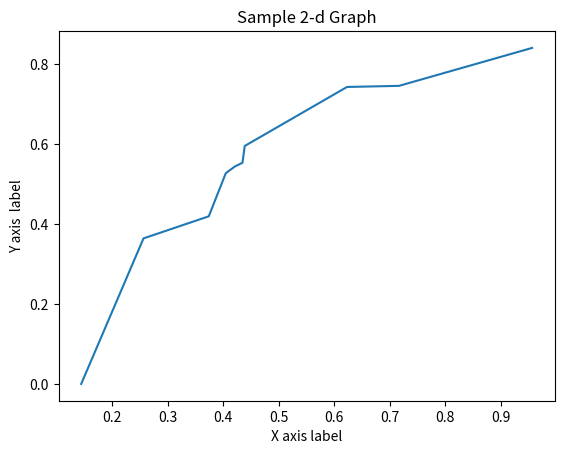

The script that saved this image:
import matplotlib.pyplot as plt
import numpy as np

x=np.random.rand(10)
y=np.random.rand(10)
x.sort()
y.sort()

plt.plot(x,y)
plt.title('Sample 2-d Graph')
plt.ylabel('Y axis  label')
plt.xlabel('X axis label')
plt.show()
